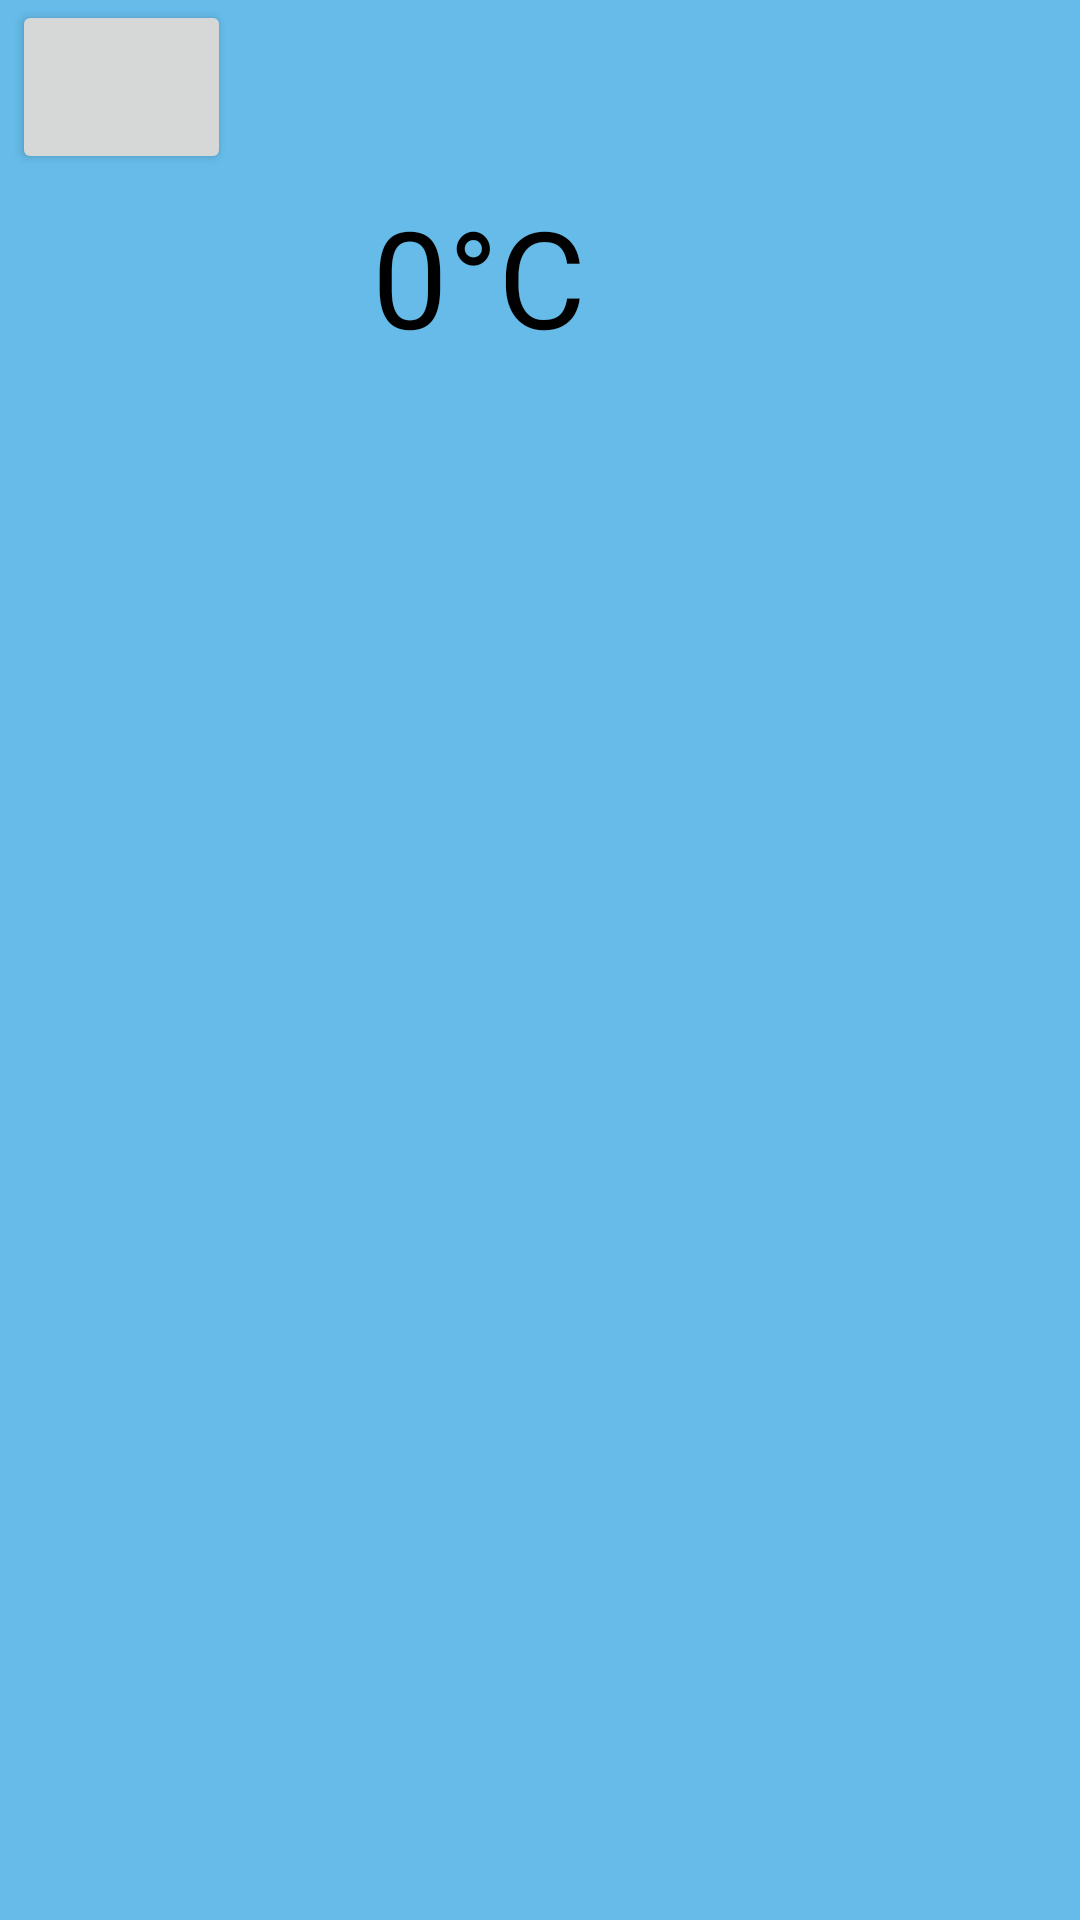

Android layout source for this screen:
<!-- AndroidManifest.xml: application theme Theme.Mainproject -->
<!-- res/layout/activity_map.xml -->
<?xml version="1.0" encoding="utf-8"?>
<androidx.constraintlayout.widget.ConstraintLayout xmlns:android="http://schemas.android.com/apk/res/android"
    xmlns:app="http://schemas.android.com/apk/res-auto"
    xmlns:tools="http://schemas.android.com/tools"
    android:layout_width="match_parent"
    android:layout_height="match_parent"
    android:background="#66BBE8"
    android:outlineAmbientShadowColor="#000000"
    tools:context=".map">

    <Button
        android:id="@+id/Button_Settingactivitymap"
        android:layout_width="73dp"
        android:layout_height="58dp"
        android:textColorHighlight="#000000"
        app:cornerRadius="1500dp"
        app:icon="@android:drawable/ic_menu_manage"
        app:layout_constraintBottom_toBottomOf="parent"
        app:layout_constraintEnd_toEndOf="parent"
        app:layout_constraintHorizontal_bias="0.014"
        app:layout_constraintStart_toStartOf="parent"
        app:layout_constraintTop_toTopOf="parent"
        app:layout_constraintVertical_bias="0.0" />

    <TextView
        android:id="@+id/textView6"
        android:layout_width="wrap_content"
        android:layout_height="wrap_content"
        android:text="0°C"
        android:textColor="#000000"
        android:textSize="45sp"
        app:layout_constraintBottom_toBottomOf="parent"
        app:layout_constraintEnd_toEndOf="parent"
        app:layout_constraintHorizontal_bias="0.429"
        app:layout_constraintStart_toStartOf="parent"
        app:layout_constraintTop_toTopOf="parent"
        app:layout_constraintVertical_bias="0.107" />

    <ImageView
        android:id="@+id/imageView2"
        android:layout_width="107dp"
        android:layout_height="93dp"
        app:layout_constraintBottom_toBottomOf="parent"
        app:layout_constraintEnd_toEndOf="parent"
        app:layout_constraintHorizontal_bias="0.0"
        app:layout_constraintStart_toEndOf="@+id/textView6"
        app:layout_constraintTop_toTopOf="parent"
        app:layout_constraintVertical_bias="0.079"
        app:srcCompat="@drawable/cloud_icon_17" />

</androidx.constraintlayout.widget.ConstraintLayout>
<!-- resources referenced by this layout -->
<resources>
  <style name="Theme.Mainproject" parent="Theme.MaterialComponents.DayNight.NoActionBar">
          
          <item name="colorPrimary">@color/purple_500</item>
          <item name="colorPrimaryVariant">@color/purple_700</item>
          <item name="colorOnPrimary">@color/white</item>
          
          <item name="colorSecondary">@color/teal_200</item>
          <item name="colorSecondaryVariant">@color/teal_700</item>
          <item name="colorOnSecondary">@color/black</item>
          
          <item name="android:statusBarColor">?attr/colorPrimaryVariant</item>
          
      </style>
  <!-- not gathered from this repository: default colours our renderer supplied (Android Studio template values) -->
  <color name="purple_500">#FF6200EE</color>
  <color name="purple_700">#FF3700B3</color>
  <color name="teal_200">#FF03DAC5</color>
  <color name="teal_700">#FF018786</color>
  <color name="black">#FF000000</color>
  <color name="white">#FFFFFFFF</color>
</resources>
